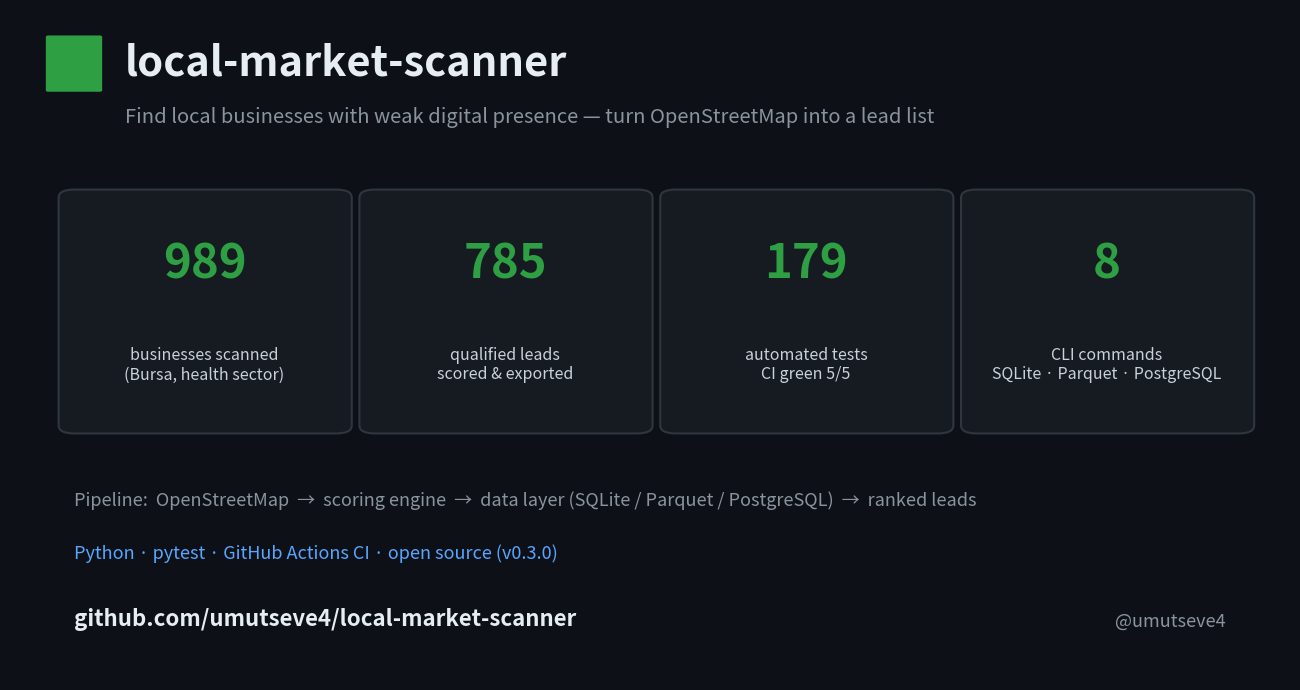

Recreate this plot in Python.
"""Generate the social-media promo card for local-market-scanner.

Run in CI (see .github/workflows/promo-image.yml). Output:
docs/assets/promo_social.png (1280x670, GitHub-dark themed stat card).
"""

import pathlib

import matplotlib

matplotlib.use("Agg")
import matplotlib.pyplot as plt  # noqa: E402
from matplotlib.patches import FancyBboxPatch  # noqa: E402

OUT = pathlib.Path("docs/assets/promo_social.png")
OUT.parent.mkdir(parents=True, exist_ok=True)

fig = plt.figure(figsize=(12.8, 6.7), dpi=100)
fig.patch.set_facecolor("#0d1117")
ax = fig.add_axes([0, 0, 1, 1])
ax.axis("off")
ax.set_xlim(0, 100)
ax.set_ylim(0, 100)

ax.add_patch(FancyBboxPatch((3, 88), 4, 8, boxstyle="round,pad=0.2", fc="#2ea043", ec="none"))
ax.text(9, 92, "local-market-scanner", color="#e6edf3", fontsize=30, fontweight="bold", va="center")
ax.text(
    9, 84,
    "Find local businesses with weak digital presence — turn OpenStreetMap into a lead list",
    color="#8b949e", fontsize=14.5, va="center",
)

stats = [
    ("989", "businesses scanned\n(Bursa, health sector)"),
    ("785", "qualified leads\nscored & exported"),
    ("179", "automated tests\nCI green 5/5"),
    ("8", "CLI commands\nSQLite · Parquet · PostgreSQL"),
]
for i, (num, label) in enumerate(stats):
    x = 5 + i * 23.5
    ax.add_patch(
        FancyBboxPatch((x, 38), 20.5, 34, boxstyle="round,pad=1.2", fc="#161b22", ec="#30363d", lw=1.5)
    )
    ax.text(x + 10.2, 62, num, color="#2ea043", fontsize=34, fontweight="bold", ha="center", va="center")
    ax.text(x + 10.2, 47, label, color="#c9d1d9", fontsize=11.5, ha="center", va="center")

ax.text(
    5, 26,
    "Pipeline:  OpenStreetMap  →  scoring engine  →  data layer (SQLite / Parquet / PostgreSQL)  →  ranked leads",
    color="#8b949e", fontsize=13,
)
ax.text(5, 18, "Python · pytest · GitHub Actions CI · open source (v0.3.0)", color="#58a6ff", fontsize=13)
ax.text(5, 8, "github.com/umutseve4/local-market-scanner", color="#e6edf3", fontsize=16, fontweight="bold")
ax.text(95, 8, "@umutseve4", color="#8b949e", fontsize=13, ha="right")

fig.savefig(OUT, dpi=100)
print(f"wrote {OUT} ({OUT.stat().st_size} bytes)")
